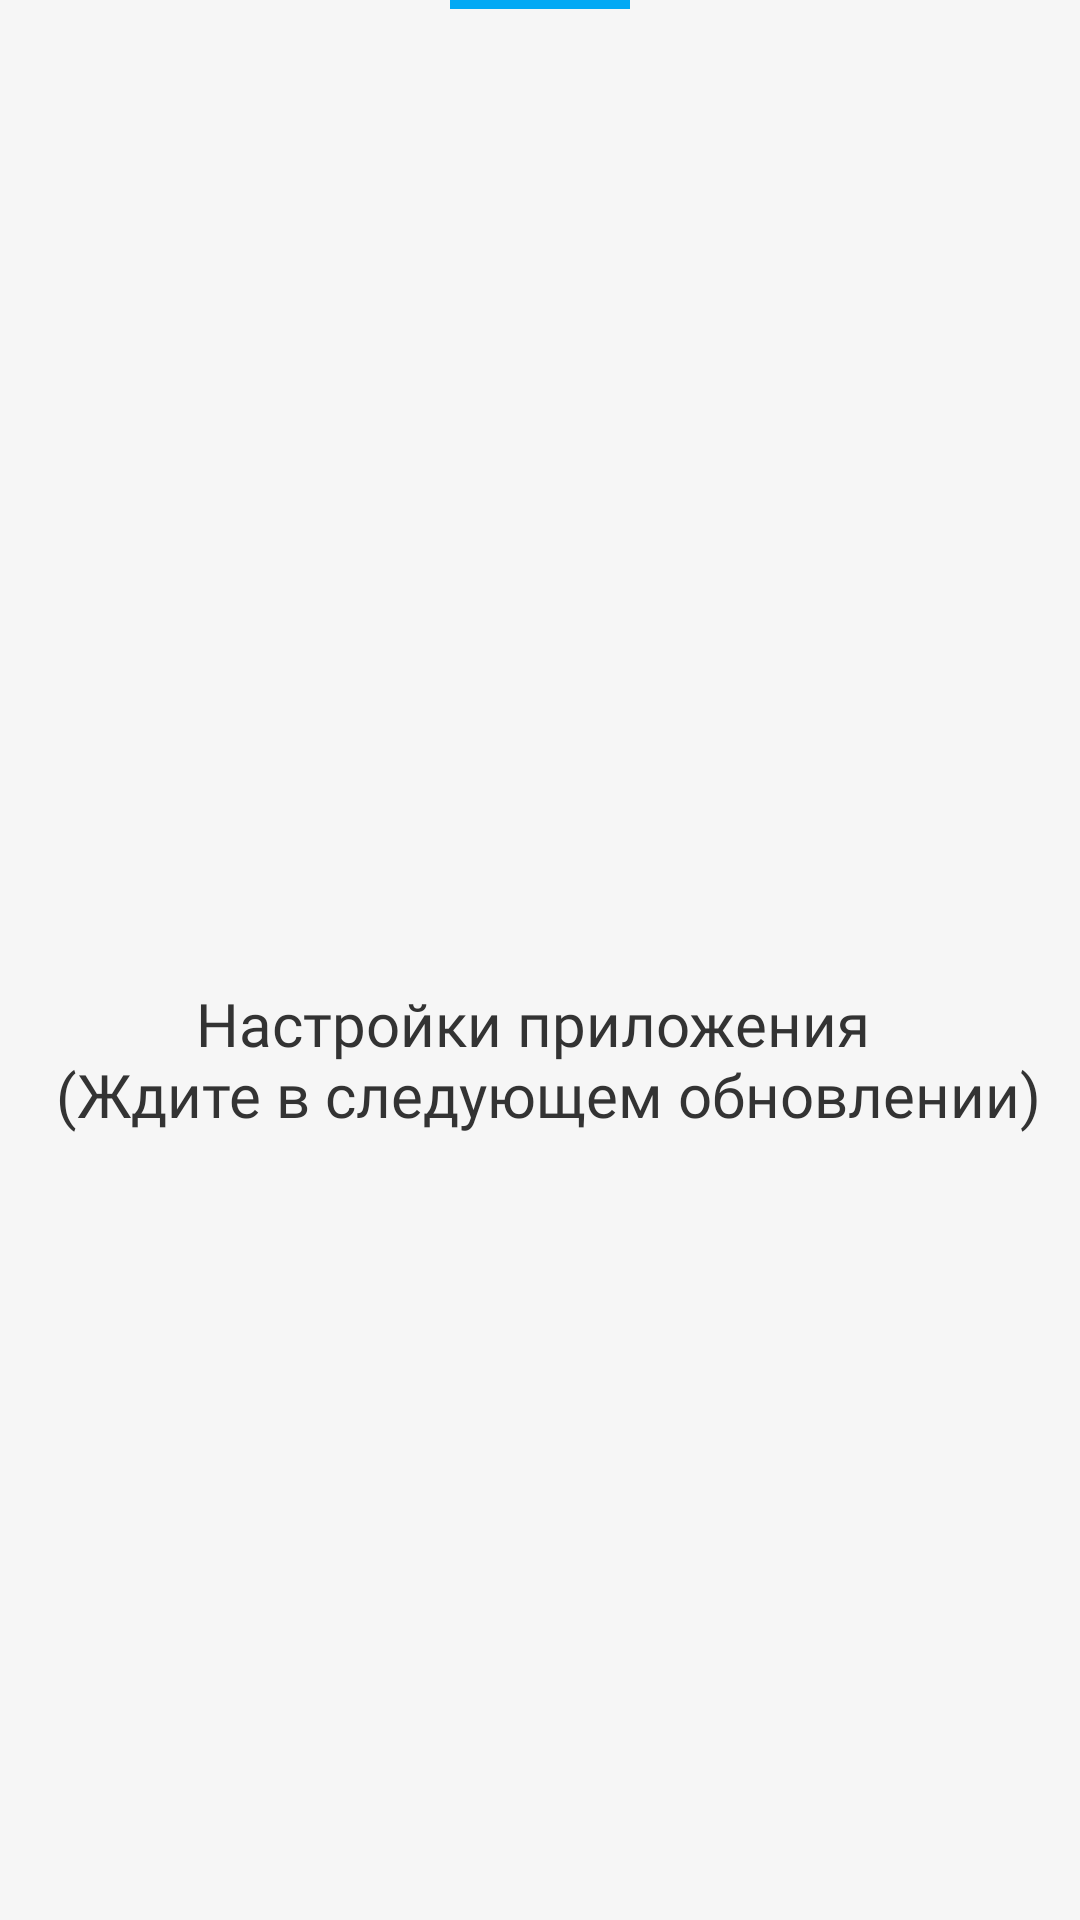

The Android layout XML behind this screen, and the referenced resources:
<!-- AndroidManifest.xml: application theme Theme.ForExample -->
<!-- res/layout/settings.xml -->
<?xml version="1.0" encoding="utf-8"?>
<LinearLayout xmlns:android="http://schemas.android.com/apk/res/android"
    android:id="@+id/bottomSheetContainer"
    android:layout_width="match_parent"
    android:layout_height="700dp"
    android:background="@color/app_background"
    android:gravity="center_horizontal"
    android:orientation="vertical">

    <androidx.viewpager2.widget.ViewPager2
        android:layout_width="match_parent"
        android:layout_height="3dp"
        android:layout_gravity="center_horizontal"
        android:layout_marginHorizontal="150dp"
        android:background="@color/grand_blue" />

    <TextView
        android:layout_width="match_parent"
        android:layout_height="700dp"
        android:layout_gravity="center"
        android:fontFamily="@font/circe_regular"
        android:gravity="center"
        android:text="@string/settingsDes"
        android:textColor="@color/text_color"
        android:textSize="20sp" />

</LinearLayout>
<!-- resources referenced by this layout -->
<resources>
  <color name="app_background">#F6F6F6</color>
  <color name="grand_blue">#03A9F4</color>
  <color name="text_color">#333333</color>
  <string name="settingsDes">Настройки приложения \n (Ждите в следующем обновлении)</string>
  <style name="Theme.ForExample" parent="Theme.MaterialComponents.DayNight.NoActionBar">
          
          <item name="colorPrimary">@color/purple_500</item>
          <item name="colorPrimaryVariant">@color/purple_700</item>
          <item name="colorOnPrimary">@color/white</item>
          
          <item name="colorSecondary">@color/teal_200</item>
          <item name="colorSecondaryVariant">@color/teal_700</item>
          <item name="colorOnSecondary">@color/black</item>
          
          <item name="android:statusBarColor">?attr/colorPrimaryVariant</item>
          
      </style>
  <color name="purple_500">#FF6200EE</color>
  <color name="purple_700">#FF3700B3</color>
  <color name="white">#FFFFFFFF</color>
  <color name="teal_200">#FF03DAC5</color>
  <color name="teal_700">#FF018786</color>
  <color name="black">#FF000000</color>
</resources>
